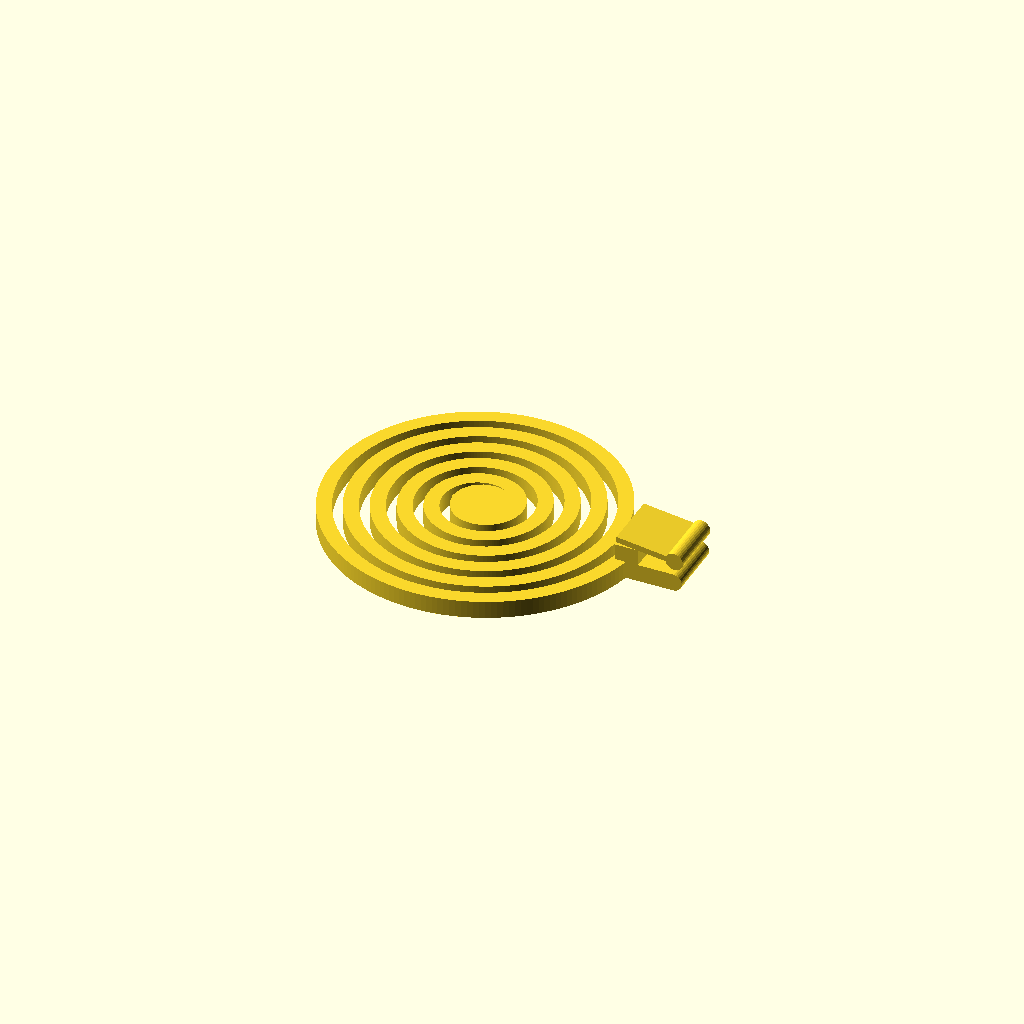
Cell 1: rendered with the file's own defaults.
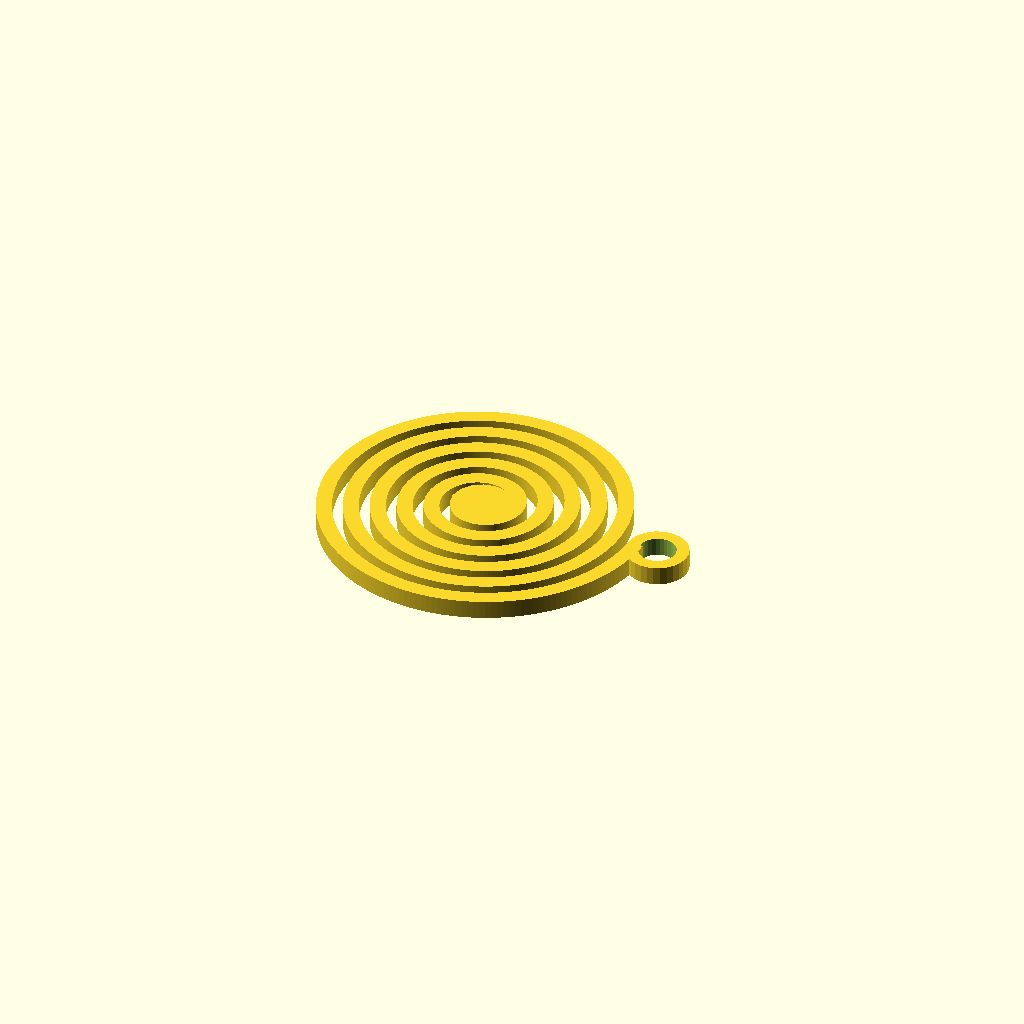
Cell 2: claspType = "loop" (everything else at default).
One fixed orthographic camera (rotation 55°, 0°, 25°; colour scheme Cornfield) for every cell.
The OpenSCAD source (inputs/thingiverse/files/thing-3424481/43290505/files/customizable-break-free-earring.scad-inlined.scad):


claspType = "pinch"; // [pinch, loop]

// this affects the roundness of the spiral
$fa = 2;

breakFreeEarring(claspType = claspType,
					radius = 25,
					spirals = 6,
					thickness = 2.5);


module breakFreeEarring(claspType = "pinch",
						height = 3,
						radius = 30,
						spirals = 7,
						thickness = 3.5)
{
	union()
	{
		breakFreeEarring_spiral(height, radius, spirals, thickness);

		breakFreeEarring_center(height);

		breakFreeEarring_clasp(claspType = claspType, height = height, radius = radius);
	}
}

// support modules follow

module breakFreeEarring_center(height)
{
	cylinder(r=5, h=height, center=true);
}

module breakFreeEarring_clasp(claspType, height, radius)
{
	if(claspType == "pinch")
	{
		breakFreeEarring_clasp_pinch(height = height,
										radius = radius);
	}
	else
	{
		// the default is the loop to add a user provided clasp
		breakFreeEarring_clasp_loop(height = height,
									spiralRadius = radius);
	}
}

module breakFreeEarring_clasp_loop(height, spiralRadius)
{
	radius = 5;

	translate([spiralRadius + radius, 0, 0])
	difference()
	{
		cylinder(r=radius, h=height, center=true, $fn=30);

		cylinder(r=radius-2, h=height+0.1, center=true, $fn=30);
	}
}

module breakFreeEarring_clasp_pinch(height, radius)
{
	xyLength = 10;

	// this is the slanted pincher part
	zTranslate = 8.5;
	translate([0.5, 0, zTranslate])
	rotate([0, 7.5, 0])
	breakFreeEarring_clasp_pinch_bottom(height = height,
										radius = radius,
										thick = "no",
										xyLength = xyLength);

	// ths is the connector for the pincher parts
	translate([radius, -(xyLength / 2.0), 0])
	cube([4, xyLength, zTranslate / 2.0]);

	breakFreeEarring_clasp_pinch_bottom(height = height,
										radius = radius,
										thick = "yes",
										xyLength = xyLength);
}

module breakFreeEarring_clasp_pinch_bottom(height, radius, thick, xyLength)
{
	xTranslate = radius + (xyLength / 2.0);

	zHeight = thick == "yes" ? height : height - 2;

	translate([xTranslate, 0, 0])
	cube([xyLength, xyLength, zHeight], center = true);

	breakFreeEarring_clasp_pinch_bottomEnd(height, radius, xyLength);
}

module breakFreeEarring_clasp_pinch_bottomEnd(height, radius, xyLength)
{
	xTranslate = radius + xyLength;

	translate([xTranslate, 0, 0])
	rotate([90, 0, 0])
	cylinder(r=height/2.0, h=xyLength, center=true, $fn=30);
}

module breakFreeEarring_spiral(height, radius, spirals, thickness)
{
	zScale = height;

	linear_extrude(height=height, center=true, convexity=10, twist=0)
	scale([1, 1, zScale])
	archimedean_spiral(rmax = radius,
						spirals = spirals,
						thickness = thickness);
}

// spirals   = how many spirals
// thickness = how thick you want the arms to be
// rmax      = maximum radius
module archimedean_spiral(spirals=1, thickness=1, rmax = 100){
s = spirals*360;
t = thickness;
a = sqrt(pow(rmax,2)/(pow(s,2)*(pow(cos(s),2) + pow(sin(s),2))));
points=[
	for(i = [0:$fa:s]) [
		(i*a)*cos(i),
		(i*a)*sin(i)
	]
];
points_inner=[
	for(i = [s:-$fa:0]) [
		(((i*a)+t)*cos(i)),
		(((i*a)+t)*sin(i))
	]
];
polygon(concat(points,points_inner));
} 
Customizer parameters (derived from the source; name, type, default, range or options):
claspType: string, default "pinch", options "pinch", "loop"
